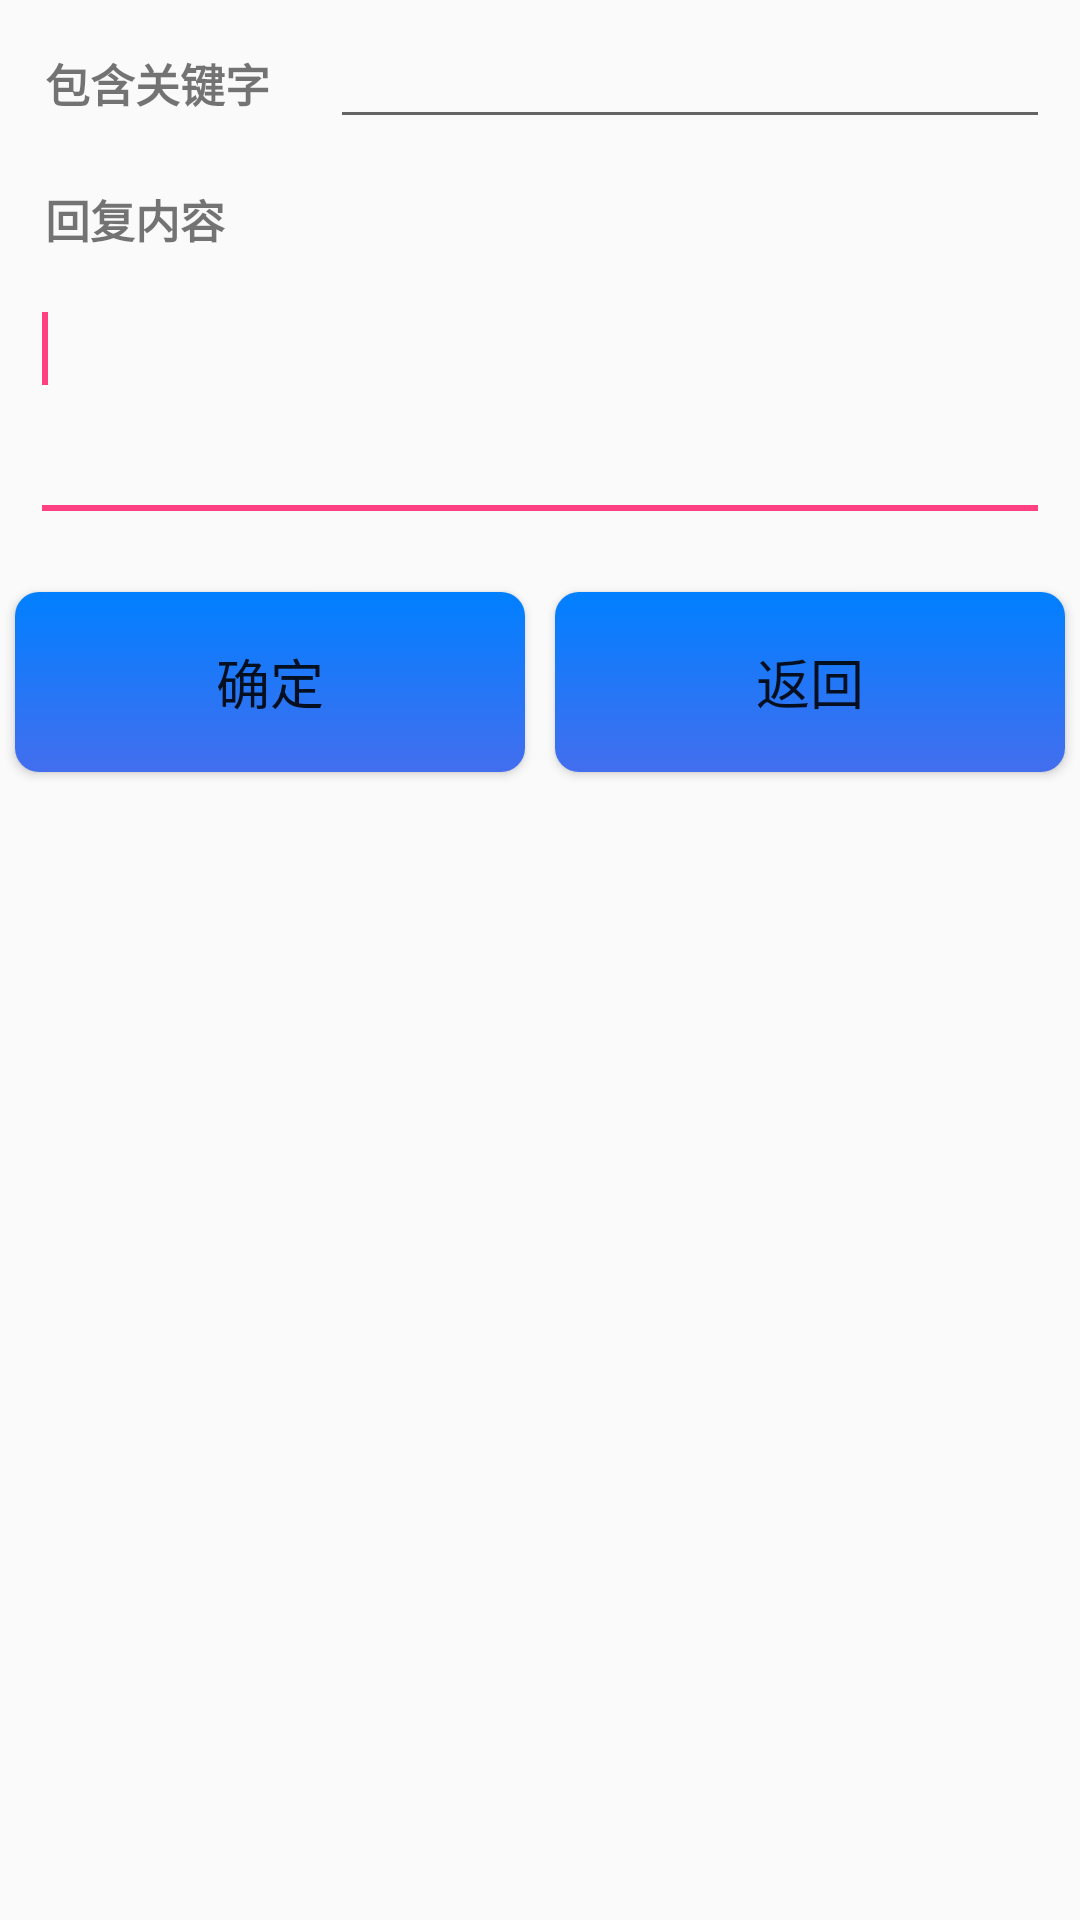

Android layout source for this screen:
<!-- AndroidManifest.xml: application theme AppTheme -->
<!-- res/layout/fragement_set_specail_message.xml -->
<?xml version="1.0" encoding="utf-8"?>
<LinearLayout xmlns:android="http://schemas.android.com/apk/res/android"
    android:layout_width="match_parent"
    android:layout_height="match_parent"
    android:orientation="vertical" >

    <LinearLayout
        android:layout_width="fill_parent"
        android:layout_height="wrap_content" >

        <TextView
            android:layout_width="wrap_content"
            android:layout_height="wrap_content"
            android:layout_marginLeft="5dp"
            android:layout_marginTop="5dp"
            android:padding="10dp"
            android:text="包含关键字"
            android:textSize="15sp"
            android:textStyle="bold" />

        <EditText
            android:id="@+id/et_fragement_special_message_key"
            android:layout_width="match_parent"
            android:layout_height="wrap_content"
            android:layout_marginLeft="10dp"
            android:layout_marginRight="10dp"
            android:layout_marginTop="5dp" >

            <requestFocus />
        </EditText>
    </LinearLayout>

    <LinearLayout
        android:layout_width="fill_parent"
        android:layout_height="wrap_content"
        android:orientation="vertical" >

        <TextView
            android:layout_width="wrap_content"
            android:layout_height="wrap_content"
            android:layout_marginLeft="5dp"
            android:layout_marginTop="5dp"
            android:padding="10dp"
            android:text="回复内容"
            android:textSize="15sp"
            android:textStyle="bold" />

        <EditText
            android:id="@+id/et_fragement_special_message_content"
            android:layout_width="match_parent"
            android:layout_height="wrap_content"
            android:layout_marginLeft="10dp"
            android:layout_marginRight="10dp"
            android:gravity="left|top"
            android:inputType="textMultiLine"
            android:minLines="3" >

            <requestFocus />
        </EditText>
    </LinearLayout>

    <LinearLayout
        android:layout_width="fill_parent"
        android:layout_height="wrap_content"
        android:layout_marginTop="15dp" >

        <Button
            android:id="@+id/bt_fragement_set_special_click"
            android:layout_width="0dp"
            android:layout_height="wrap_content"
            android:layout_margin="5dp"
            android:layout_weight="0.5"
            android:background="@drawable/bt_set"
            android:padding="5dp"
            android:text="确定"
            android:textSize="18sp" />

        <Button
            android:id="@+id/bt_fragement_set_special_return"
            android:layout_width="0dp"
            android:layout_height="wrap_content"
            android:layout_margin="5dp"
            android:layout_weight="0.5"
            android:background="@drawable/bt_set"
            android:padding="5dp"
            android:text="返回"
            android:textSize="18sp" />
    </LinearLayout>

</LinearLayout>
<!-- resources referenced by this layout -->
<resources>
  <!-- drawable bt_set (drawable-hdpi) -->
  <?xml version="1.0" encoding="utf-8"?>
  <selector xmlns:Android="http://schemas.android.com/apk/res/android">
  
      
      <item Android:state_selected="true"><shape>
              <gradient Android:angle="270" Android:endColor="#0080FF" Android:startColor="#00CED1" />
  
              <size Android:height="60dp" Android:width="70dp" />
  
              <corners Android:radius="8dp" />
          </shape></item>
  
      
      <item Android:state_pressed="true"><shape>
              <gradient Android:angle="270" Android:endColor="#0080FF" Android:startColor="#00CED1" />
  
              <size Android:height="60dp" Android:width="70dp" />
  
              <corners Android:radius="8dp" />
          </shape></item>
      
      <item><shape>
              <gradient Android:angle="270" Android:endColor="#436EEE" Android:startColor="#0080FF" />
  
              <size Android:height="60dp" Android:width="70dp" />
  
              <corners Android:radius="8dp" />
          </shape></item>
  
  </selector>
  <style name="AppTheme" parent="Theme.AppCompat.Light.DarkActionBar">
          
          <item name="colorPrimary">@color/colorPrimary</item>
          <item name="colorPrimaryDark">@color/colorPrimaryDark</item>
          <item name="colorAccent">@color/colorAccent</item>
      </style>
  <color name="colorPrimary">#3F51B5</color>
  <color name="colorPrimaryDark">#303F9F</color>
  <color name="colorAccent">#FF4081</color>
</resources>
